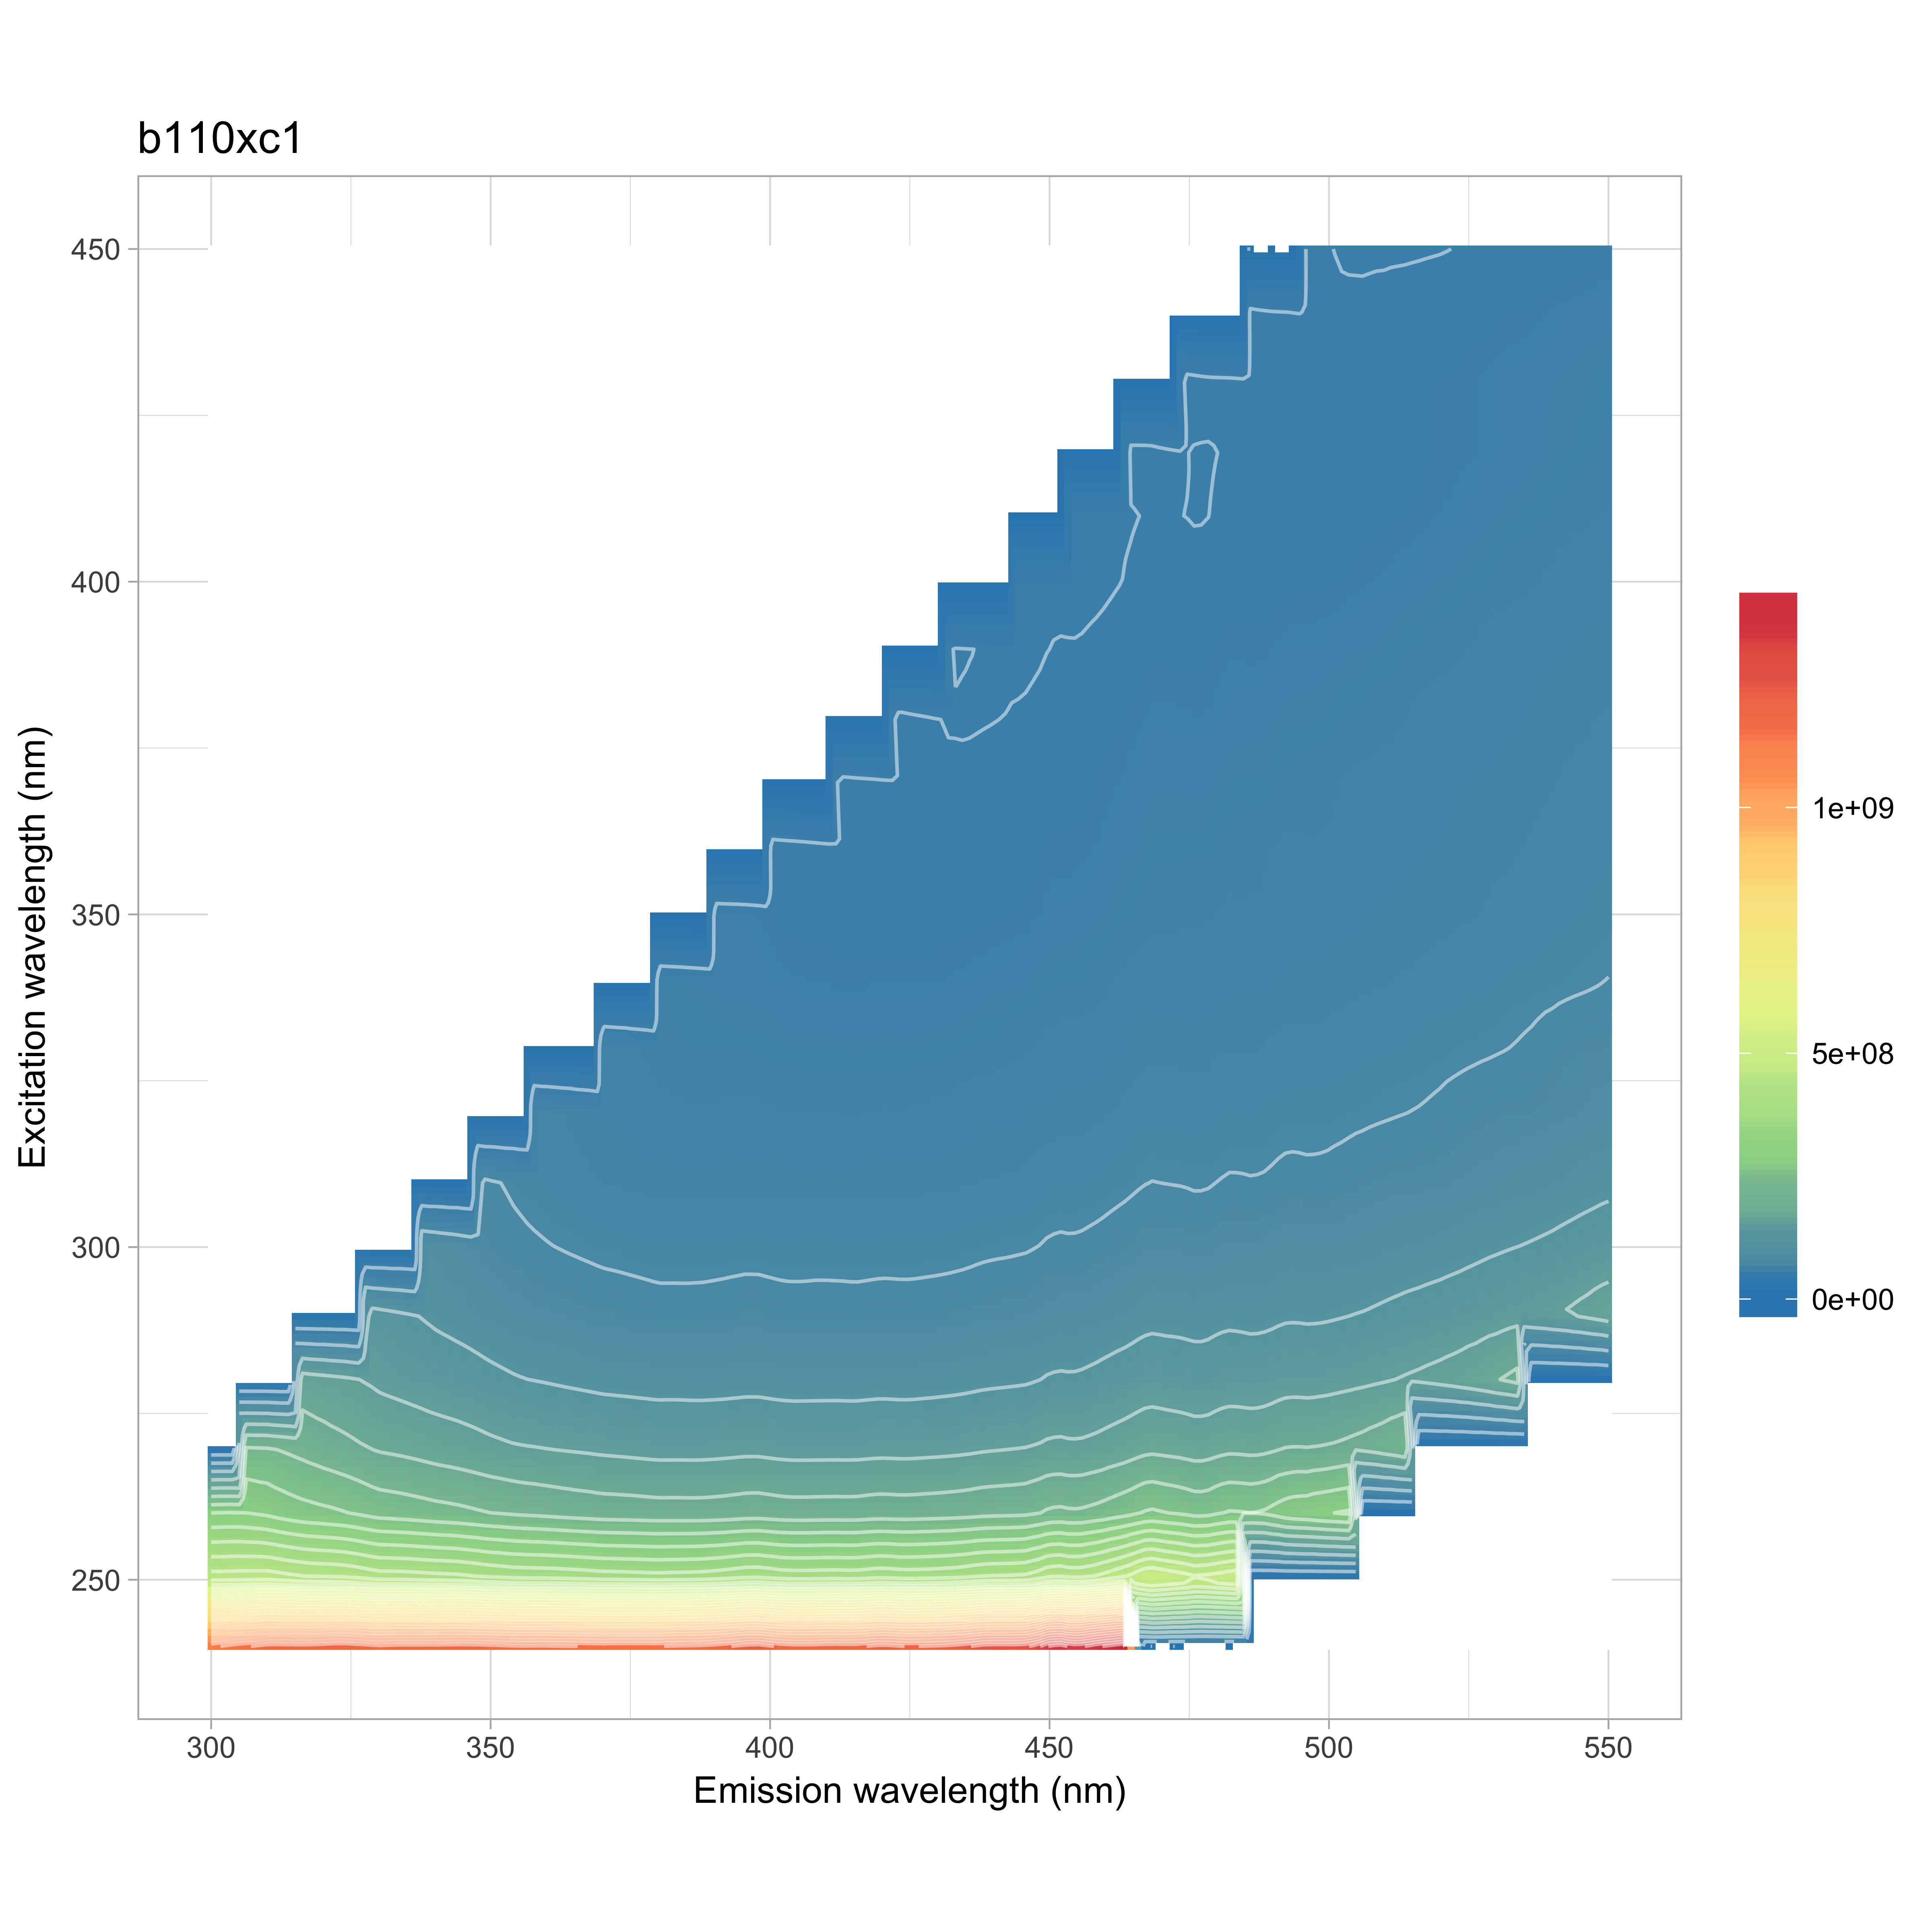

The file beside this chart, header and first rows:
, 240, 250, 260, 270, 280, 290, 300, 310, 320, 330, 340, 350, 360, 370, 380, 390, 400, 410, 420, 430, 440, 450
300, 1128831891, 449101333, 286262771, 221511876, 190428548, 0, 0, 0, 0, 0, 0, 0, 0, 0, 0, 0, 0, 0, 0, 0, 0, 0
302, 1144201736, 448204112, 287543688, 218917024, 186226344, 196310646, 0, 0, 0, 0, 0, 0, 0, 0, 0, 0, 0, 0, 0, 0, 0, 0
304, 1159953845, 449213350, 287864172, 217331094, 183430121, 182674616, 0, 0, 0, 0, 0, 0, 0, 0, 0, 0, 0, 0, 0, 0, 0, 0
306, 1170713332, 449760791, 286156043, 216151994, 181124054, 172993146, 0, 0, 0, 0, 0, 0, 0, 0, 0, 0, 0, 0, 0, 0, 0, 0
308, 1182107031, 450383628, 282707007, 215240005, 178094505, 165189260, 0, 0, 0, 0, 0, 0, 0, 0, 0, 0, 0, 0, 0, 0, 0, 0
310, 1196379375, 451413391, 278888118, 214558875, 175038384, 159455968, 0, 0, 0, 0, 0, 0, 0, 0, 0, 0, 0, 0, 0, 0, 0, 0
312, 1197470309, 447665707, 272330602, 210913480, 169096151, 152998980, 165607783, 0, 0, 0, 0, 0, 0, 0, 0, 0, 0, 0, 0, 0, 0, 0
314, 1195809111, 442790799, 267042695, 207104461, 163710061, 147488708, 152279600, 0, 0, 0, 0, 0, 0, 0, 0, 0, 0, 0, 0, 0, 0, 0
316, 1194689718, 439131474, 262632757, 202770001, 159801998, 143378214, 142099899, 0, 0, 0, 0, 0, 0, 0, 0, 0, 0, 0, 0, 0, 0, 0
318, 1196095930, 435886247, 259756102, 198109274, 156628289, 139691037, 134400917, 0, 0, 0, 0, 0, 0, 0, 0, 0, 0, 0, 0, 0, 0, 0
320, 1201880444, 435084541, 257261983, 193684160, 154112219, 135595555, 128043342, 0, 0, 0, 0, 0, 0, 0, 0, 0, 0, 0, 0, 0, 0, 0
322, 1208691412, 434163903, 254629193, 189595781, 151653492, 131104155, 122762484, 130429159, 0, 0, 0, 0, 0, 0, 0, 0, 0, 0, 0, 0, 0, 0
324, 1209154067, 431843581, 251235685, 185829769, 148928398, 126760858, 118316995, 122244017, 0, 0, 0, 0, 0, 0, 0, 0, 0, 0, 0, 0, 0, 0
326, 1202663073, 427809218, 246703956, 181857213, 145329632, 122488672, 114237751, 114252338, 0, 0, 0, 0, 0, 0, 0, 0, 0, 0, 0, 0, 0, 0
328, 1194795884, 421417091, 241471405, 177462520, 140626244, 118379233, 110282747, 107240584, 0, 0, 0, 0, 0, 0, 0, 0, 0, 0, 0, 0, 0, 0
330, 1185524519, 416203453, 236518851, 173467329, 135808035, 114660727, 106153672, 101079556, 0, 0, 0, 0, 0, 0, 0, 0, 0, 0, 0, 0, 0, 0
332, 1190793942, 415990991, 234795833, 171486712, 133082740, 112529114, 103181090, 97117951, 99839320, 0, 0, 0, 0, 0, 0, 0, 0, 0, 0, 0, 0, 0
334, 1194258520, 415154046, 233110740, 169512687, 130646418, 110218371, 100084181, 93578958, 97708750, 0, 0, 0, 0, 0, 0, 0, 0, 0, 0, 0, 0, 0
336, 1194568516, 414303986, 230921856, 167084350, 128196236, 107814960, 97187338, 90630022, 92842946, 0, 0, 0, 0, 0, 0, 0, 0, 0, 0, 0, 0, 0
338, 1194295535, 412065198, 228557629, 164380573, 125848518, 104917067, 94456621, 88035899, 88187066, 0, 0, 0, 0, 0, 0, 0, 0, 0, 0, 0, 0, 0
340, 1193437133, 410433491, 226052004, 161470427, 123629059, 101857504, 91992725, 85515114, 83981460, 0, 0, 0, 0, 0, 0, 0, 0, 0, 0, 0, 0, 0
342, 1195403583, 409203965, 224399343, 159297390, 121938426, 99522878, 89883395, 83162098, 80535128, 77594357, 0, 0, 0, 0, 0, 0, 0, 0, 0, 0, 0, 0
344, 1197625029, 407957016, 222478431, 157111088, 120270782, 97353344, 87578381, 80587112, 77482192, 78795269, 0, 0, 0, 0, 0, 0, 0, 0, 0, 0, 0, 0
346, 1196620253, 404532343, 219947491, 154573062, 118276144, 95182743, 84995590, 77848511, 74763342, 75924781, 0, 0, 0, 0, 0, 0, 0, 0, 0, 0, 0, 0
348, 1195555887, 400977200, 217122668, 151787350, 115893071, 92815377, 82206114, 75257371, 72137617, 72219508, 0, 0, 0, 0, 0, 0, 0, 0, 0, 0, 0, 0
350, 1190418925, 396555300, 214362885, 148789620, 113337748, 90685706, 79578770, 72853680, 69906158, 68848521, 0, 0, 0, 0, 0, 0, 0, 0, 0, 0, 0, 0
352, 1187141588, 394365816, 212585705, 146666224, 111279012, 89012052, 77525185, 70966431, 67923353, 66016194, 58877140, 0, 0, 0, 0, 0, 0, 0, 0, 0, 0, 0
354, 1181869011, 390864745, 210189317, 144423192, 109138931, 87450948, 75702186, 68809056, 65765777, 63475305, 61953719, 0, 0, 0, 0, 0, 0, 0, 0, 0, 0, 0
356, 1179522489, 389658507, 208267637, 142844976, 107613968, 86274364, 74233748, 66951084, 63808560, 61498030, 61056693, 0, 0, 0, 0, 0, 0, 0, 0, 0, 0, 0
358, 1181239201, 388935766, 207032183, 141801117, 106552229, 85274759, 73159496, 65250877, 62228687, 60083161, 59422470, 0, 0, 0, 0, 0, 0, 0, 0, 0, 0, 0
360, 1181411560, 388701521, 205170819, 140564908, 105432782, 84350215, 72124455, 63739089, 60891886, 58919684, 57640019, 0, 0, 0, 0, 0, 0, 0, 0, 0, 0, 0
362, 1178956876, 387502771, 203226382, 139455653, 104209353, 83281122, 71109312, 62425163, 59560851, 57729072, 55850873, 45965098, 0, 0, 0, 0, 0, 0, 0, 0, 0, 0
364, 1178407413, 386019503, 201300215, 138313299, 103062711, 82080059, 70181611, 61361867, 58168143, 56370807, 54153033, 50978739, 0, 0, 0, 0, 0, 0, 0, 0, 0, 0
366, 1176789354, 384501464, 199625122, 137351588, 101884336, 81058966, 69376551, 60372195, 56646018, 54872775, 52612681, 51546984, 0, 0, 0, 0, 0, 0, 0, 0, 0, 0
368, 1174166378, 382351813, 198288517, 136137282, 100817465, 80051697, 68595797, 59393335, 55108930, 53462809, 51410982, 50699266, 0, 0, 0, 0, 0, 0, 0, 0, 0, 0
370, 1171091397, 379996834, 196460708, 134736372, 99695924, 79185411, 67738109, 58427981, 53662995, 52216446, 50364000, 49409410, 0, 0, 0, 0, 0, 0, 0, 0, 0, 0
372, 1174295127, 379541943, 196122767, 133856880, 99202809, 78761849, 67315485, 57856871, 52825530, 51437221, 49775002, 48434198, 37927797, 0, 0, 0, 0, 0, 0, 0, 0, 0
374, 1174611555, 378720213, 195482401, 132966896, 98729075, 78318930, 66751204, 57329938, 52201959, 50543587, 49066704, 47369903, 43297838, 0, 0, 0, 0, 0, 0, 0, 0, 0
376, 1174980112, 377841450, 194926705, 131893212, 98294299, 77797866, 66205881, 56846087, 51645705, 49479510, 48139186, 46341565, 45342440, 0, 0, 0, 0, 0, 0, 0, 0, 0
378, 1174651112, 376647896, 193930969, 130901355, 97764983, 77274816, 65621090, 56344546, 51033895, 48298026, 47073783, 45416408, 45491839, 0, 0, 0, 0, 0, 0, 0, 0, 0
380, 1173775413, 375683177, 192997318, 129966828, 97235228, 76692689, 64990422, 55928936, 50383664, 47155925, 46061659, 44636671, 44862282, 0, 0, 0, 0, 0, 0, 0, 0, 0
382, 1180280578, 376932175, 193124560, 130071980, 97412694, 76707721, 64981784, 55872354, 50110755, 46657900, 45624686, 44391440, 44391392, 36217909, 0, 0, 0, 0, 0, 0, 0, 0
384, 1182831468, 377443395, 193088059, 130117064, 97276443, 76720407, 64928967, 55813594, 49851855, 46287843, 45089862, 44133893, 43794660, 37489158, 0, 0, 0, 0, 0, 0, 0, 0
386, 1184719280, 378111934, 192814460, 129957735, 96898915, 76730980, 64906855, 55693404, 49676582, 46137732, 44501172, 43752043, 43209286, 41229561, 0, 0, 0, 0, 0, 0, 0, 0
388, 1188660616, 379624587, 193093137, 130147980, 96883774, 76968879, 64974016, 55651637, 49635429, 46027865, 43857192, 43267792, 42760889, 42443560, 0, 0, 0, 0, 0, 0, 0, 0
390, 1195631494, 382012925, 193841983, 130721486, 96946443, 77320049, 65215959, 55715778, 49710663, 45926347, 43255538, 42750898, 42443799, 42646504, 0, 0, 0, 0, 0, 0, 0, 0
392, 1205328549, 385305607, 194945859, 131451066, 97269753, 77936495, 65420658, 55873564, 49895445, 45877661, 42898222, 42421037, 42349617, 42505711, 35752421, 0, 0, 0, 0, 0, 0, 0
394, 1219309897, 389487641, 196399199, 132357638, 97761279, 78541246, 65800977, 56125765, 50094055, 45865919, 42803806, 42145925, 42316978, 42200556, 33712271, 0, 0, 0, 0, 0, 0, 0
396, 1231973649, 393803919, 198120894, 133040848, 98376975, 79081265, 66146537, 56419125, 50278412, 45863020, 42756050, 41760802, 42230605, 41817137, 38114937, 0, 0, 0, 0, 0, 0, 0
398, 1233736439, 393759306, 198339545, 132788389, 98267873, 78835042, 66081477, 56407166, 50160935, 45704682, 42584551, 41080092, 41788434, 41308959, 39888481, 0, 0, 0, 0, 0, 0, 0
400, 1217917841, 389820162, 196661715, 131587167, 97636161, 78179002, 65670376, 56052167, 49774264, 45335444, 42236012, 40221955, 41080657, 40814770, 40395435, 0, 0, 0, 0, 0, 0, 0
402, 1203185405, 385048819, 194779188, 130254117, 96993243, 77393027, 65323911, 55649287, 49335324, 45002858, 41795655, 39509902, 40396574, 40423220, 40317273, 33874594, 0, 0, 0, 0, 0, 0
404, 1196673105, 383159479, 193967410, 129659634, 96629375, 77012188, 65253326, 55518428, 49129722, 44820194, 41459895, 39084228, 39815628, 40232783, 39936773, 32222296, 0, 0, 0, 0, 0, 0
406, 1195804066, 383086891, 193854277, 129552604, 96687305, 76916816, 65440225, 55528609, 49015610, 44781878, 41232648, 38892162, 39297826, 40060227, 39495753, 36199577, 0, 0, 0, 0, 0, 0
408, 1197889422, 383588018, 194262641, 129650891, 96814880, 77036924, 65653371, 55578893, 49031666, 44725325, 41077033, 38755848, 38644977, 39733516, 39017418, 37721069, 0, 0, 0, 0, 0, 0
410, 1202153455, 384642927, 194474852, 129742534, 96905755, 77088882, 65610693, 55598187, 49026410, 44638463, 40912765, 38631658, 37998300, 39214324, 38575432, 38082358, 0, 0, 0, 0, 0, 0
412, 1203491818, 384966551, 194669403, 129815300, 96909559, 77041541, 65471191, 55598648, 49009268, 44478009, 40872950, 38494484, 37511648, 38690447, 38333486, 38031492, 31402910, 0, 0, 0, 0, 0
414, 1200565731, 383574510, 194309563, 129706860, 96608337, 76975692, 65159464, 55474521, 48901584, 44318480, 40743304, 38249745, 37140555, 38163062, 38207865, 37745968, 29773019, 0, 0, 0, 0, 0
416, 1203975148, 384394676, 194745161, 129900920, 96603943, 77022264, 64994926, 55651859, 48968695, 44240706, 40749174, 38130359, 36974988, 37733282, 38138602, 37396336, 33584767, 0, 0, 0, 0, 0
418, 1217904283, 387961059, 196644551, 130830216, 97166589, 77543191, 65305259, 56148038, 49269012, 44477523, 41018485, 38169661, 37114849, 37358232, 38146544, 37180930, 35131133, 0, 0, 0, 0, 0
... 66 more rows
